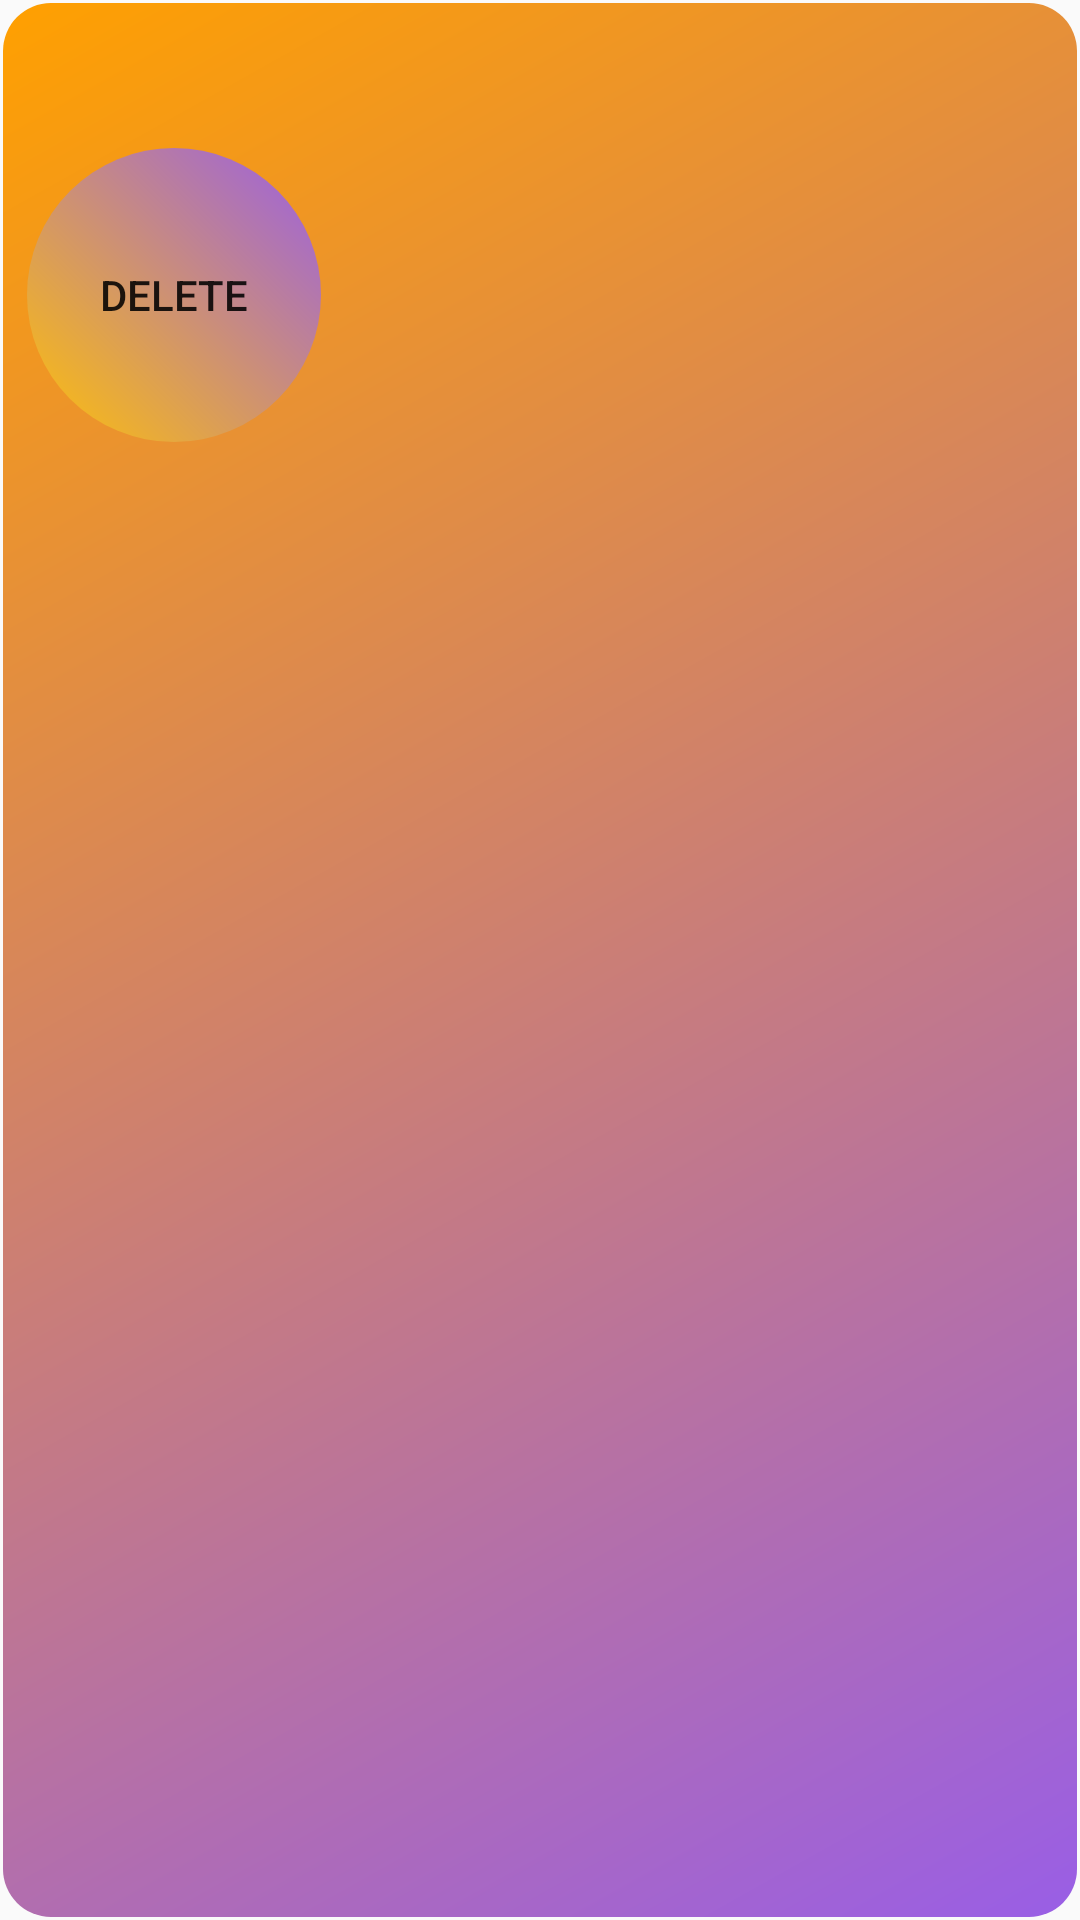

The Android layout XML behind this screen, and the referenced resources:
<!-- AndroidManifest.xml: application theme Theme.TM -->
<!-- res/layout/session_item.xml -->
<?xml version="1.0" encoding="utf-8"?>

<LinearLayout xmlns:android="http://schemas.android.com/apk/res/android"
    android:layout_width="match_parent"
    android:layout_height="wrap_content"
    android:orientation="vertical"
    android:padding="8dp"
    android:background="@drawable/rectangle_shape">

    <TextView
        android:id="@+id/sessionInfo"
        android:layout_width="match_parent"
        android:layout_height="wrap_content"
        android:textSize="18sp"
        android:padding="8dp" />

    <Button
        android:id="@+id/deleteSessionButton"
        android:layout_width="wrap_content"
        android:layout_height="wrap_content"
        android:background="@drawable/circle_shape"
        android:text="Delete" />
</LinearLayout>
<!-- resources referenced by this layout -->
<resources>
  <!-- drawable circle_shape (drawable) -->
  <?xml version="1.0" encoding="utf-8"?>
  
  <shape xmlns:android="http://schemas.android.com/apk/res/android"
      android:shape="oval">
      <gradient
          android:startColor="#FFC107"
          android:endColor="#995ee6"
          android:angle="45"/>
      <padding
          android:left="2dp"
          android:top="2dp"
          android:right="2dp"
          android:bottom="2dp"/>
      <size
          android:width="100dp"
          android:height="100dp"/>
      <stroke
          android:width="2dp"
          android:color="#00FFFFFF" />
  </shape>
  <!-- drawable rectangle_shape (drawable) -->
  <?xml version="1.0" encoding="utf-8"?>
  
  <shape xmlns:android="http://schemas.android.com/apk/res/android"
      android:shape="rectangle">
      <corners android:radius="16dp"/>
      <gradient
          android:startColor="#995ee6"
          android:endColor="#FFA000"
          android:angle="135"/>
      <padding
          android:left="16dp"
          android:top="16dp"
          android:right="16dp"
          android:bottom="16dp"/>
      <stroke
          android:width="2dp"
          android:color="#00FFFFFF" />
  </shape>
  <style name="Theme.TM" parent="Theme.AppCompat.Light.NoActionBar">
          <item name="android:windowSplashScreenAnimatedIcon">@null</item>
          <item name="android:windowSplashScreenBackground">@android:color/transparent</item>
      </style>
</resources>
